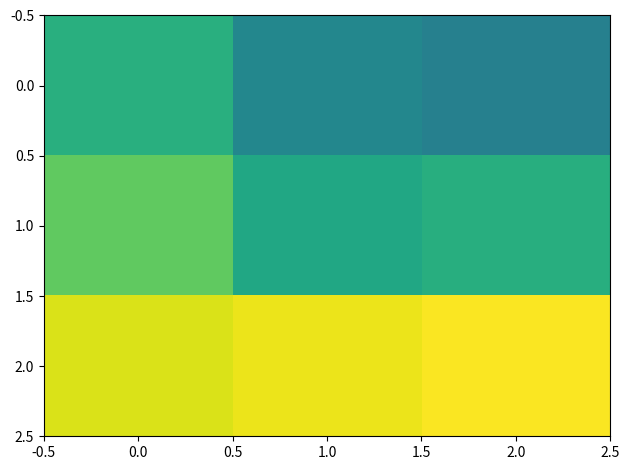

This chart was generated by the following Python code:
import numpy as np
import scipy as sp
import matplotlib.pyplot as plt
from matplotlib.animation import FuncAnimation


class MatrixMaker:
    def __init__(self, rows, cols=None, kernel_size=(1, 1), line_size=(1, 2), num_per_mat=10):
        self.rows = rows
        self.cols = cols
        self.kernel_size = kernel_size
        self.line_size = line_size
        self.num_per_mat = num_per_mat

        if self.cols is None:
            self.cols = rows

        self.matrix = np.random.rand(self.rows, self.cols)

        self.smooth_matrix = self.smoothed_matrix()
        self.line_start_position = self.line_maker()
        self.alfa = self.alfa_maker()
        self.matrix_fade = self.create_matrix_line_fade()

    def smoothed_matrix(self):
        kernel = np.ones(shape=self.kernel_size, dtype=float) / (self.kernel_size[0] * self.kernel_size[1])
        return sp.ndimage.convolve(self.matrix, kernel)

    def line_maker(self):
        return (np.random.randint(low=0, high=self.rows - self.line_size[0] + 1),
                np.random.randint(low=0, high=self.cols - self.line_size[1] + 1))

    def alfa_maker(self):
        return np.linspace(1, 0, num=self.num_per_mat)

    def create_matrix_with_line(self, alfa):
        matrix = np.ones((self.rows, self.cols))
        matrix[self.line_start_position[0]:self.line_start_position[0] + self.line_size[0],
        self.line_start_position[1]:self.line_start_position[1] + self.line_size[1]] = alfa
        return matrix

    def create_matrix_line_fade(self):
        matrix_line_fade = []
        for i in range(self.num_per_mat):
            line = self.create_matrix_with_line(self.alfa[i])
            matrix_line_fade.append(self.smooth_matrix * line)

        return matrix_line_fade

    def line_positions(self):
        pos_lis = []

        for row in range(self.line_size[0]):

            for col in range(self.line_size[1]):
                pos_lis.append((self.line_start_position[0] + row, self.line_start_position[1] + col))

        return pos_lis


class MatrixLister:
    def __init__(self, row_len, col_len, kernel_size, line_size, num_of_mat, num_per_mat):
        self.row_len = row_len
        self.col_len = col_len
        self.kernel_size = kernel_size
        self.line_size = line_size
        self.num_of_mat = num_of_mat
        self.num_per_mat = num_per_mat

        self.matrix_list = self.listing_matrix()
        self.con_matrix, self.con_alfa = self.concatenate_matrices()

    def listing_matrix(self):
        return [MatrixMaker(self.row_len, self.col_len, self.kernel_size, self.line_size, self.num_per_mat)
                for _ in range(self.num_of_mat)]

    def concatenate_matrices(self):
        concatenated_matrices = []
        con_alfa = []

        for matrix in self.matrix_list:
            concatenated_matrices += matrix.create_matrix_line_fade()
            con_alfa += list(matrix.alfa)

        return concatenated_matrices, con_alfa

    def plot(self, interval=200):
        fig, ax = plt.subplots()

        def update(frame):
            ax.clear()
            im = ax.imshow(self.con_matrix[frame], interpolation='nearest', aspect='auto', vmin=0, vmax=1)

            return [im]

        animation = FuncAnimation(fig, update, frames=len(self.con_matrix), interval=interval, repeat=False, blit=True)
        plt.tight_layout()
        plt.show(block=False)
        plt.show()
        return animation

    def testprint(self):
        for matrix in self.matrix_list:
            print(matrix.line_positions())


# Example usage:
row_len = 3
col_len = 3
kernel_size = (2, 2)
line_size = (2, 2)
num_of_mat = 19
numb_of_picture = 5

matrix_lister = MatrixLister(row_len, col_len, kernel_size, line_size, num_of_mat, numb_of_picture)
alfa_lis = matrix_lister.con_alfa
matrix_lister.plot()
